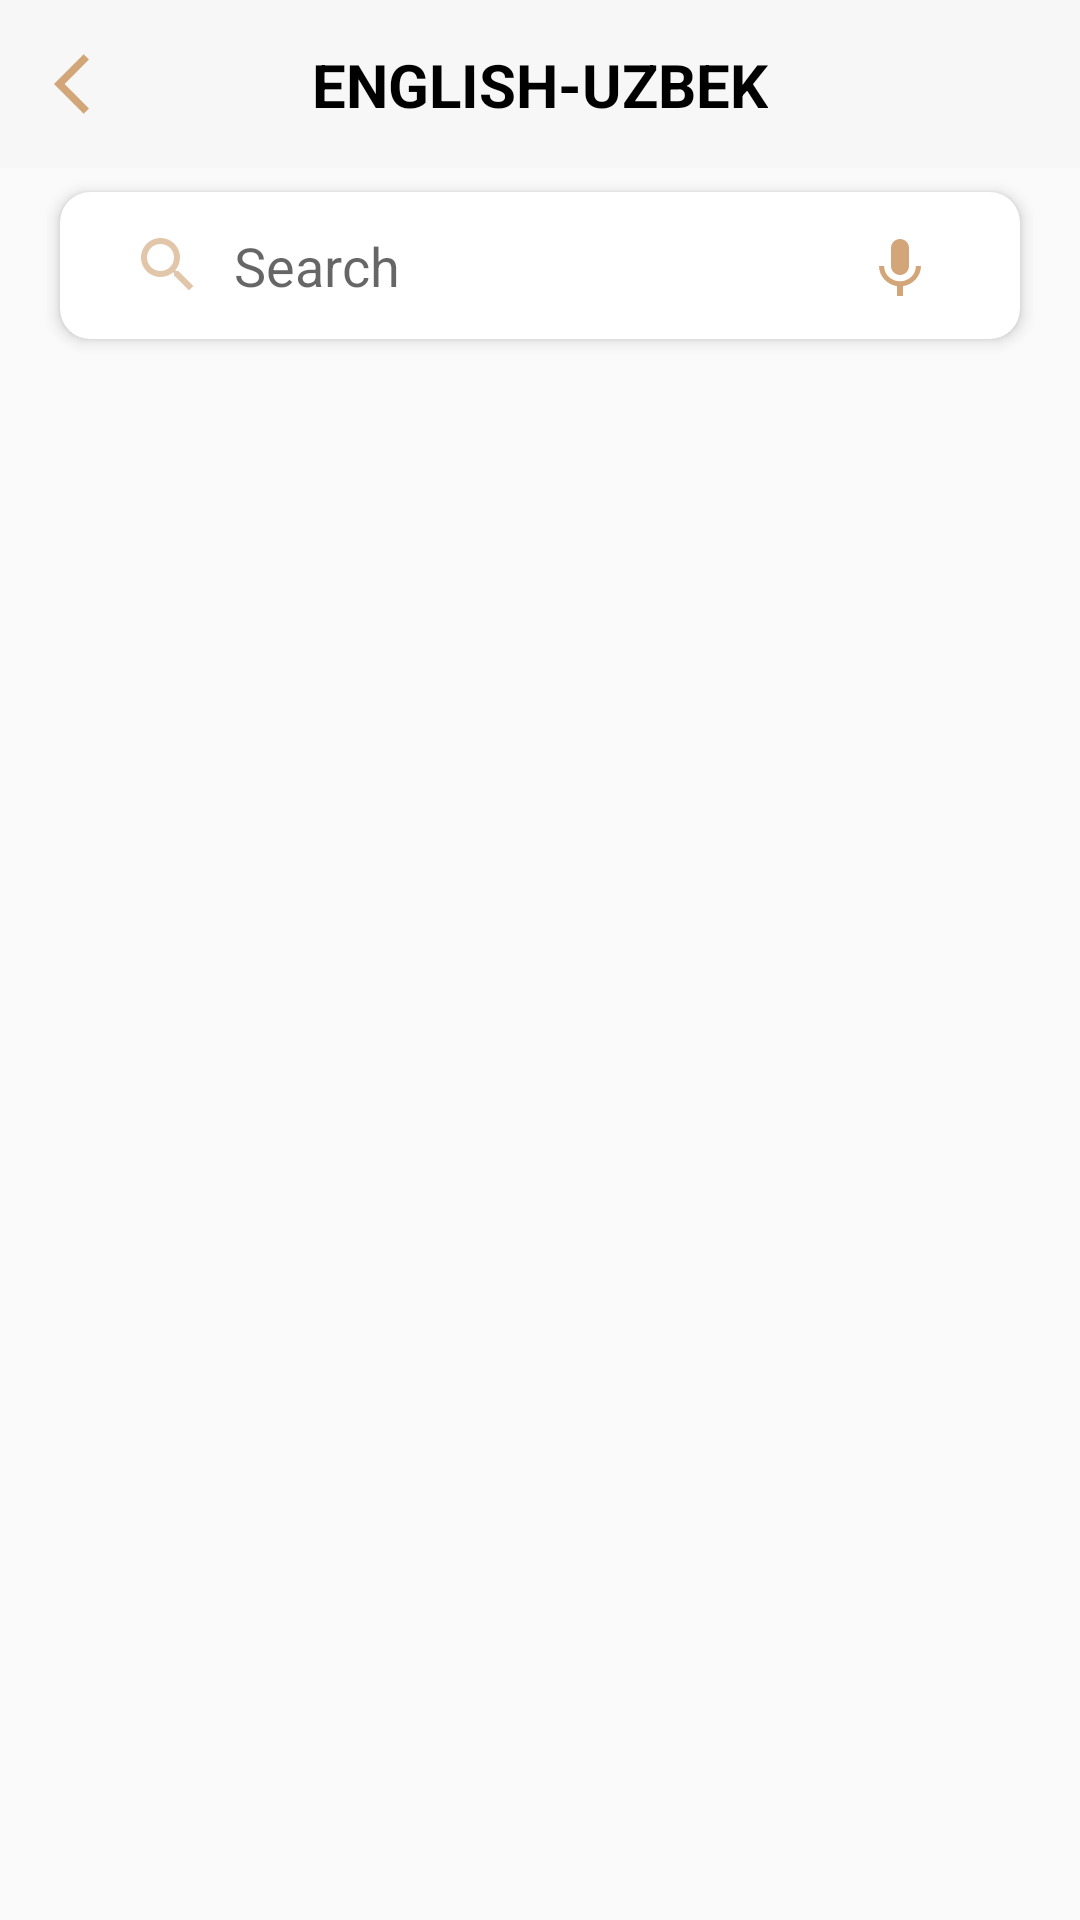

Write the Android layout XML for this screen, with the resource values it uses.
<!-- AndroidManifest.xml: application theme Theme.DictioronaryApp -->
<!-- res/layout/activity_english_uzbek.xml -->
<?xml version="1.0" encoding="utf-8"?>
<androidx.constraintlayout.widget.ConstraintLayout xmlns:android="http://schemas.android.com/apk/res/android"
    xmlns:app="http://schemas.android.com/apk/res-auto"
    xmlns:tools="http://schemas.android.com/tools"
    android:layout_width="match_parent"
    android:layout_height="match_parent"
    tools:context=".EnglishUzbekActivity">

    <com.google.android.material.appbar.AppBarLayout
        android:id="@+id/app_bar"
        android:layout_width="match_parent"
        android:layout_height="?attr/actionBarSize"
        android:background="#F7F7F7"
        app:layout_constraintEnd_toEndOf="parent"
        app:layout_constraintStart_toStartOf="parent"
        app:layout_constraintTop_toTopOf="parent">

        <androidx.constraintlayout.widget.ConstraintLayout
            android:layout_width="match_parent"
            android:layout_height="match_parent">

            <ImageView
                android:id="@+id/backs"
                android:layout_width="30dp"
                android:layout_height="30dp"
                android:background="?selectableItemBackgroundBorderless"
                android:scaleType="center"
                android:foregroundGravity="center"
                android:layout_marginStart="15dp"
                android:src="@drawable/ic_baseline_arrow_back_ios_24"
                app:layout_constraintBottom_toBottomOf="parent"
                app:layout_constraintStart_toStartOf="parent"

                app:layout_constraintTop_toTopOf="parent" />

            <androidx.appcompat.widget.AppCompatTextView
                android:layout_width="wrap_content"
                android:layout_height="wrap_content"
                android:text="@string/english_uzbek"
                android:textColor="@color/black"
                android:textSize="20dp"
                android:textStyle="bold"
                app:layout_constraintBottom_toBottomOf="@+id/backs"
                app:layout_constraintEnd_toEndOf="parent"
                app:layout_constraintStart_toStartOf="parent"
                app:layout_constraintTop_toTopOf="@+id/backs"
                tools:ignore="SpUsage" />

            <androidx.appcompat.widget.AppCompatImageView
                android:id="@+id/iv_bookmarks"
                android:layout_width="40dp"
                android:layout_height="40dp"
                android:layout_marginStart="@dimen/margin_standard"
                android:layout_marginEnd="16dp"
                android:clickable="true"
                android:focusable="true"
                android:background="?attr/selectableItemBackgroundBorderless"
                android:padding="8dp"
                android:tint="#FFC107"
                android:src="@drawable/ic_baseline_bookmark_24"
                android:textStyle="bold"
                app:layout_constraintBottom_toBottomOf="parent"
                app:layout_constraintEnd_toEndOf="parent"
                app:layout_constraintTop_toTopOf="parent"
                tools:ignore="UnusedAttribute" />

        </androidx.constraintlayout.widget.ConstraintLayout>

    </com.google.android.material.appbar.AppBarLayout>

    <com.google.android.material.card.MaterialCardView
        android:id="@+id/search_card_view"
        android:layout_width="0dp"
        android:layout_height="wrap_content"
        android:layout_marginHorizontal="20dp"
        android:layout_marginVertical="8dp"
        android:background="#C9C8CD"
        app:cardCornerRadius="10dp"
        app:cardElevation="3dp"
        app:layout_constraintEnd_toEndOf="parent"
        app:layout_constraintStart_toStartOf="parent"
        app:layout_constraintTop_toBottomOf="@+id/app_bar">

        <androidx.constraintlayout.widget.ConstraintLayout
            android:id="@+id/constraintLayout"
            android:layout_width="match_parent"
            android:layout_height="match_parent">


            <ImageView
                android:id="@+id/clear_search_query"
                android:layout_width="wrap_content"
                android:layout_height="wrap_content"
                android:layout_marginEnd="8dp"
                android:background="?attr/selectableItemBackgroundBorderless"
                android:padding="8dp"
                android:src="@drawable/ic_clear"
                android:visibility="invisible"
                app:layout_constraintBottom_toBottomOf="parent"
                app:layout_constraintEnd_toEndOf="parent"
                app:layout_constraintTop_toTopOf="parent"
                tools:ignore="ContentDescription" />

            <ImageView
                android:id="@+id/voice"
                android:layout_width="wrap_content"

                android:layout_height="wrap_content"
                android:layout_marginEnd="20dp"
                android:background="?attr/selectableItemBackgroundBorderless"
                android:padding="8dp"
                android:src="@drawable/ic_baseline_keyboard_voice_24"
                android:visibility="visible"
                app:layout_constraintBottom_toBottomOf="parent"
                app:layout_constraintEnd_toEndOf="parent"
                app:layout_constraintTop_toTopOf="parent"
                tools:ignore="ContentDescription" />

            <androidx.appcompat.widget.AppCompatEditText
                android:id="@+id/search_edit_text"
                android:layout_width="0dp"
                android:layout_height="25dp"
                android:drawablePadding="10dp"
                app:searchIcon="@drawable/ic_search"
                android:backgroundTint="@color/myColoor"

                android:drawableStart="@drawable/ic_search"
                android:layout_marginHorizontal="24dp"
                android:layout_marginVertical="12dp"
                android:background="@android:color/transparent"
                android:hint="Search"
                android:inputType="text"
                app:layout_constraintBottom_toBottomOf="parent"
                app:layout_constraintEnd_toStartOf="@id/clear_search_query"
                app:layout_constraintStart_toStartOf="parent"
                app:layout_constraintTop_toTopOf="parent" />

        </androidx.constraintlayout.widget.ConstraintLayout>

    </com.google.android.material.card.MaterialCardView>



    <androidx.recyclerview.widget.RecyclerView
        android:id="@+id/rv_eng"
        android:layout_width="match_parent"
        android:layout_height="0dp"
        android:layout_marginTop="1dp"
        android:orientation="vertical"
        app:layoutManager="androidx.recyclerview.widget.LinearLayoutManager"
        app:layout_constraintBottom_toBottomOf="parent"
        app:layout_constraintEnd_toEndOf="parent"
        app:layout_constraintHorizontal_bias="0.0"
        app:layout_constraintStart_toStartOf="parent"
        app:layout_constraintTop_toBottomOf="@+id/search_card_view"
        app:layout_constraintVertical_bias="0.0"
        tools:listitem="@layout/item_rv" />
</androidx.constraintlayout.widget.ConstraintLayout>
<!-- res/layout/item_rv.xml (included above) -->
<?xml version="1.0" encoding="utf-8"?>
<androidx.cardview.widget.CardView xmlns:android="http://schemas.android.com/apk/res/android"
    xmlns:tools="http://schemas.android.com/tools"
    android:layout_width="match_parent"
    xmlns:app="http://schemas.android.com/apk/res-auto"
    app:cardCornerRadius="12dp"
    android:layout_marginVertical="6dp"
    app:cardBackgroundColor="@color/white"
    android:layout_marginHorizontal="20dp"
    android:layout_height="wrap_content">



    <androidx.constraintlayout.widget.ConstraintLayout
        android:layout_width="match_parent"
        android:background="?selectableItemBackground"
        android:layout_height="wrap_content">

        <TextView
            android:id="@+id/textView"
            android:layout_width="wrap_content"
            android:layout_height="wrap_content"
            android:layout_gravity="center"
            android:gravity="start"
            android:text="noun"
            android:textSize="18sp"
            android:textStyle="bold"
            app:layout_constraintBottom_toBottomOf="@+id/linearLayout"
            app:layout_constraintEnd_toEndOf="parent"
            app:layout_constraintStart_toStartOf="parent"
            app:layout_constraintTop_toTopOf="@+id/linearLayout" />

        <LinearLayout
            android:id="@+id/linearLayout"
            android:layout_width="0dp"
            android:layout_marginEnd="10dp"
            android:layout_height="wrap_content"
            android:layout_marginVertical="15dp"
            android:layout_marginStart="25dp"
            android:orientation="horizontal"
            app:layout_constraintBottom_toBottomOf="parent"
            app:layout_constraintEnd_toStartOf="@+id/textView"
            app:layout_constraintStart_toStartOf="parent"
            app:layout_constraintTop_toTopOf="parent">

            <TextView
                android:id="@+id/word"
                android:layout_width="wrap_content"
                android:layout_height="wrap_content"
                android:maxLines="1"
                android:text="Hello"
                android:textColor="@color/black"
                android:textSize="20sp"
                android:textStyle="bold" />

        </LinearLayout>

        <LinearLayout
            android:id="@+id/linearLayout2"
            android:layout_width="wrap_content"
            android:layout_height="wrap_content"
            android:layout_marginEnd="8dp"
            android:gravity="center"
            android:orientation="horizontal"
            app:layout_constraintBottom_toBottomOf="@+id/linearLayout"
            app:layout_constraintEnd_toEndOf="parent"
            app:layout_constraintTop_toTopOf="@+id/linearLayout">

            <ImageView
                android:id="@+id/bookmark"
                android:layout_width="35dp"
                android:layout_height="35dp"
                android:background="?selectableItemBackgroundBorderless"
                android:src="@drawable/ic_baseline_bookmark_border_24"
                app:tint="@color/color" />

        </LinearLayout>
    </androidx.constraintlayout.widget.ConstraintLayout>

</androidx.cardview.widget.CardView>
<!-- resources referenced by this layout -->
<resources>
  <color name="black">#FF000000</color>
  <color name="color">#FFC107</color>
  <color name="myColoor">#d2a679</color>
  <color name="white">#FFFFFFFF</color>
  <dimen name="margin_standard">16dp</dimen>
  <!-- drawable ic_baseline_arrow_back_ios_24 (drawable) -->
  <vector android:autoMirrored="true" android:height="24dp"
      android:tint="#D2A679" android:viewportHeight="24"
      android:viewportWidth="24" android:width="24dp" xmlns:android="http://schemas.android.com/apk/res/android">
      <path android:fillColor="@android:color/white" android:pathData="M11.67,3.87L9.9,2.1 0,12l9.9,9.9 1.77,-1.77L3.54,12z"/>
  </vector>
  <!-- drawable ic_baseline_bookmark_border_24 (drawable) -->
  <vector android:height="24dp" android:tint="#D2A679"
      android:viewportHeight="24" android:viewportWidth="24"
      android:width="24dp" xmlns:android="http://schemas.android.com/apk/res/android">
      <path android:fillColor="@android:color/white" android:pathData="M17,3L7,3c-1.1,0 -1.99,0.9 -1.99,2L5,21l7,-3 7,3L19,5c0,-1.1 -0.9,-2 -2,-2zM17,18l-5,-2.18L7,18L7,5h10v13z"/>
  </vector>
  <!-- drawable ic_baseline_keyboard_voice_24 (drawable) -->
  <vector android:height="24dp" android:tint="#D2A679"
      android:viewportHeight="24" android:viewportWidth="24"
      android:width="24dp" xmlns:android="http://schemas.android.com/apk/res/android">
      <path android:fillColor="@android:color/white" android:pathData="M12,15c1.66,0 2.99,-1.34 2.99,-3L15,6c0,-1.66 -1.34,-3 -3,-3S9,4.34 9,6v6c0,1.66 1.34,3 3,3zM17.3,12c0,3 -2.54,5.1 -5.3,5.1S6.7,15 6.7,12L5,12c0,3.42 2.72,6.23 6,6.72L11,22h2v-3.28c3.28,-0.48 6,-3.3 6,-6.72h-1.7z"/>
  </vector>
  <!-- drawable ic_clear (drawable-v24) -->
  <vector android:alpha="0.64" android:height="24dp"
      android:tint="#D2A679" android:viewportHeight="24"
      android:viewportWidth="24" android:width="24dp" xmlns:android="http://schemas.android.com/apk/res/android">
      <path android:fillColor="@android:color/white" android:pathData="M19,6.41L17.59,5 12,10.59 6.41,5 5,6.41 10.59,12 5,17.59 6.41,19 12,13.41 17.59,19 19,17.59 13.41,12z"/>
  </vector>
  <!-- drawable ic_search (drawable-v24) -->
  <vector android:alpha="0.64" android:height="24dp"
      android:tint="#D2A679" android:viewportHeight="24"
      android:viewportWidth="24" android:width="24dp" xmlns:android="http://schemas.android.com/apk/res/android">
      <path android:fillColor="@android:color/white" android:pathData="M15.5,14h-0.79l-0.28,-0.27C15.41,12.59 16,11.11 16,9.5 16,5.91 13.09,3 9.5,3S3,5.91 3,9.5 5.91,16 9.5,16c1.61,0 3.09,-0.59 4.23,-1.57l0.27,0.28v0.79l5,4.99L20.49,19l-4.99,-5zM9.5,14C7.01,14 5,11.99 5,9.5S7.01,5 9.5,5 14,7.01 14,9.5 11.99,14 9.5,14z"/>
  </vector>
  <string name="english_uzbek">ENGLISH-UZBEK</string>
  <style name="Theme.DictioronaryApp" parent="Theme.AppCompat.Light.NoActionBar">
          
          <item name="colorPrimary">@color/myColoor</item>
          <item name="colorPrimaryVariant">@color/myColoor</item>
          <item name="colorOnPrimary">@color/white</item>
          
          <item name="colorSecondary">@color/teal_200</item>
          <item name="colorSecondaryVariant">@color/teal_700</item>
          <item name="colorOnSecondary">@color/white</item>
          
          <item name="android:statusBarColor" tools:targetApi="l">?attr/colorPrimaryVariant</item>
          
      </style>
  <color name="teal_200">#FF03DAC5</color>
  <color name="teal_700">#FF018786</color>
</resources>
